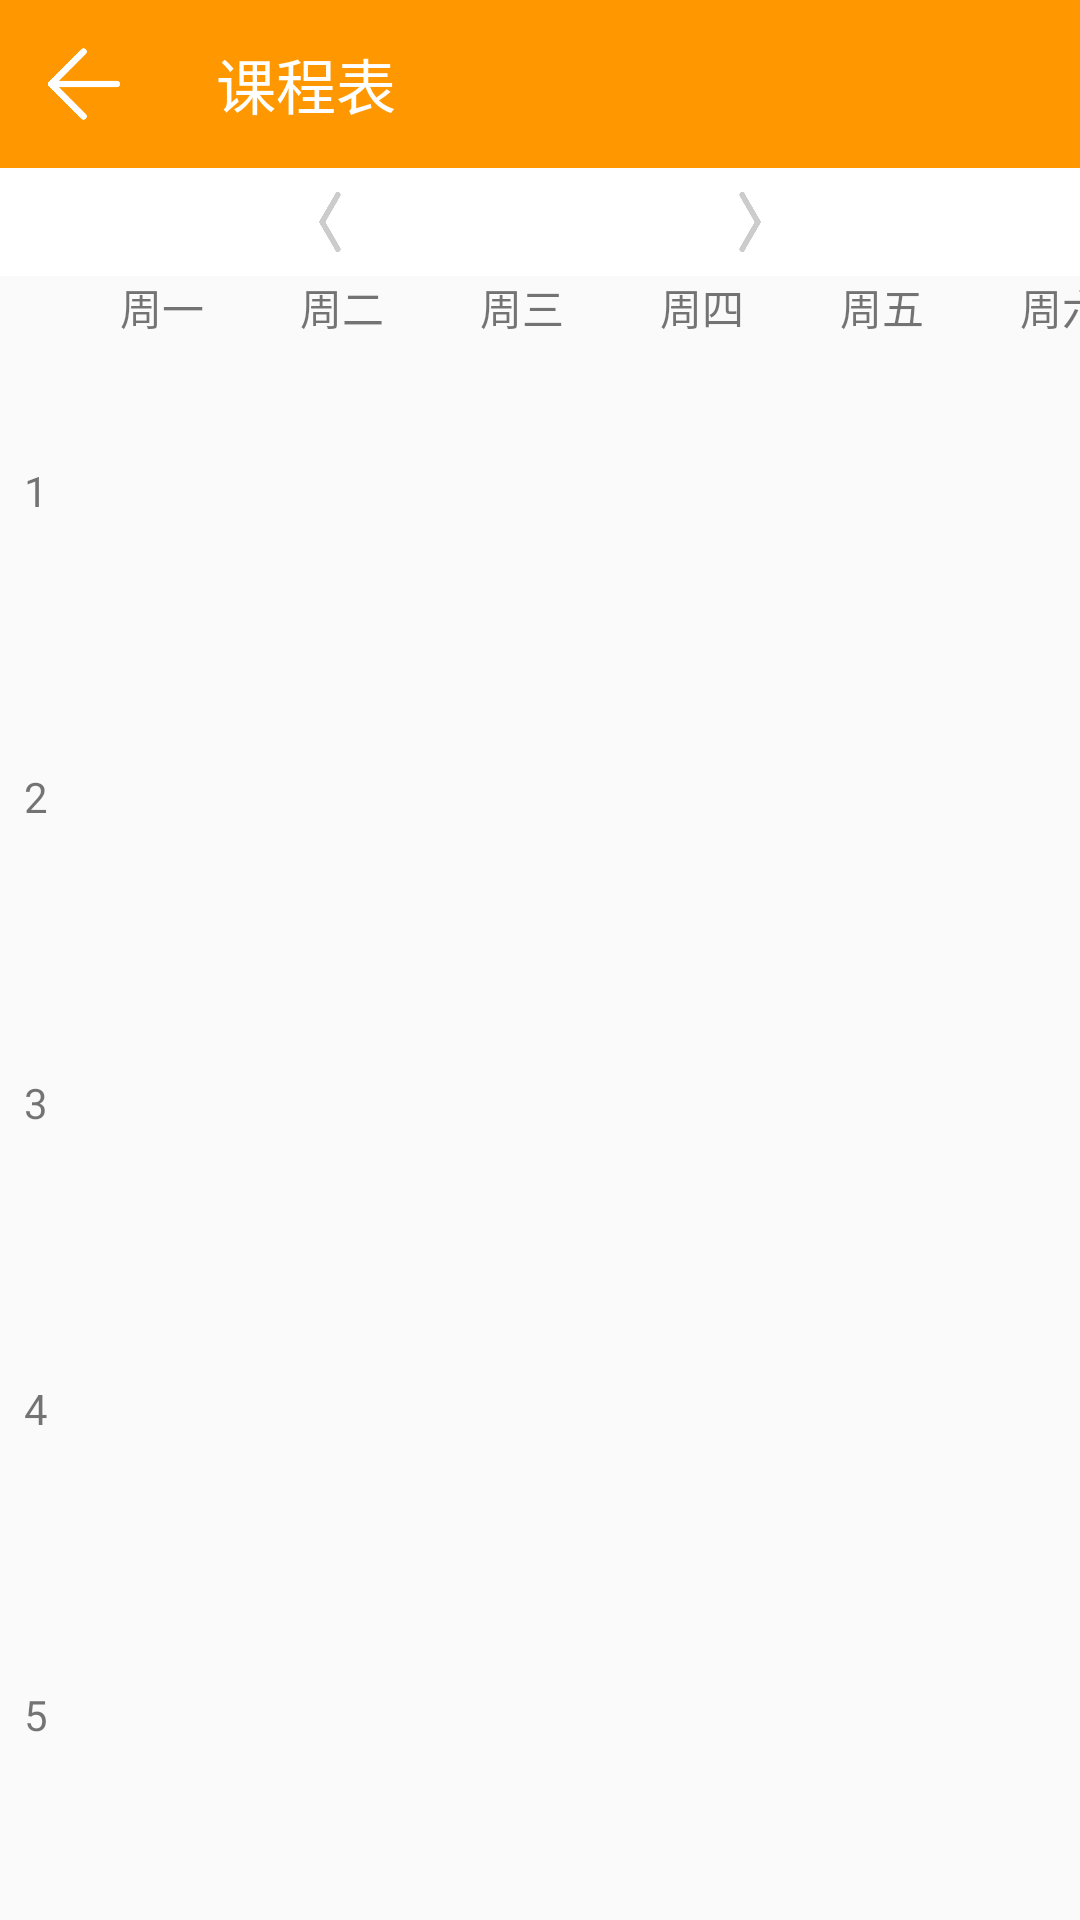

Android layout source for this screen:
<!-- AndroidManifest.xml: application theme AppTheme -->
<!-- res/layout/activity_curriculum_schedule.xml -->
<?xml version="1.0" encoding="utf-8"?>
<android.support.constraint.ConstraintLayout xmlns:android="http://schemas.android.com/apk/res/android"
    xmlns:app="http://schemas.android.com/apk/res-auto"
    xmlns:tools="http://schemas.android.com/tools"
    android:layout_width="match_parent"
    android:layout_height="match_parent"
    tools:context="cn.edu.nuaa.jc.jcmicroschool.CurriculumScheduleActivity">

    <android.support.v7.widget.Toolbar
        android:id="@+id/toolbar_curriculum_schedule"
        android:layout_width="0dp"
        android:layout_height="56dp"
        android:background="?attr/colorPrimary"
        android:minHeight="?attr/actionBarSize"
        android:theme="@style/AppTheme.ToolBar"
        app:layout_constraintHorizontal_bias="0.0"
        app:layout_constraintLeft_toLeftOf="parent"
        app:layout_constraintRight_toRightOf="parent"
        app:layout_constraintTop_toTopOf="parent" />

    <ImageView
        android:id="@+id/back_curriculum_schedule"
        android:layout_width="56dp"
        android:layout_height="0dp"
        android:padding="16dp"
        app:layout_constraintBottom_toBottomOf="@+id/toolbar_curriculum_schedule"
        app:layout_constraintLeft_toLeftOf="@+id/toolbar_curriculum_schedule"
        app:layout_constraintTop_toTopOf="@+id/toolbar_curriculum_schedule"
        app:srcCompat="@drawable/array_back_white" />

    <TextView
        android:id="@+id/textView_title_curriculum_schedule"
        android:layout_width="wrap_content"
        android:layout_height="0dp"
        android:layout_marginLeft="16dp"
        android:gravity="center_vertical"
        android:text="@string/button_text_curriculum_schedule"
        android:textColor="@android:color/white"
        android:textSize="20sp"
        app:layout_constraintBottom_toBottomOf="@+id/toolbar_curriculum_schedule"
        app:layout_constraintLeft_toRightOf="@+id/back_curriculum_schedule"
        app:layout_constraintTop_toTopOf="@+id/toolbar_curriculum_schedule" />

    <TextView
        android:id="@+id/textView_curriculum_schedule_week"
        android:layout_width="0dp"
        android:layout_height="36dp"
        android:background="@color/colorWhite"
        android:gravity="center"
        app:layout_constraintLeft_toLeftOf="parent"
        app:layout_constraintRight_toRightOf="parent"
        app:layout_constraintTop_toBottomOf="@id/toolbar_curriculum_schedule" />

    <ImageView
        android:id="@+id/button_curriculum_schedule_left"
        android:layout_width="wrap_content"
        android:layout_height="0dp"
        android:layout_marginBottom="8dp"
        android:layout_marginLeft="60dp"
        android:layout_marginTop="8dp"
        app:layout_constraintBottom_toBottomOf="@id/textView_curriculum_schedule_week"
        app:layout_constraintLeft_toLeftOf="parent"
        app:layout_constraintTop_toBottomOf="@id/textView_title_curriculum_schedule"
        app:srcCompat="@drawable/array_left" />

    <ImageView
        android:id="@+id/button_curriculum_schedule_right"
        android:layout_width="wrap_content"
        android:layout_height="0dp"
        android:layout_marginBottom="8dp"

        android:layout_marginRight="60dp"
        android:layout_marginTop="8dp"
        app:layout_constraintBottom_toBottomOf="@id/textView_curriculum_schedule_week"
        app:layout_constraintRight_toRightOf="parent"
        app:layout_constraintTop_toBottomOf="@id/textView_title_curriculum_schedule"
        app:srcCompat="@drawable/array_right" />

    <ScrollView
        android:id="@+id/scrollView2"
        android:layout_width="0dp"

        android:layout_height="0dp"
        android:scrollbars="none"
        app:layout_constraintBottom_toBottomOf="parent"
        app:layout_constraintEnd_toEndOf="parent"
        app:layout_constraintStart_toStartOf="parent"
        app:layout_constraintTop_toBottomOf="@id/textView_curriculum_schedule_week">

        <HorizontalScrollView
            android:layout_width="wrap_content"
            android:layout_height="wrap_content"
            android:scrollbars="none">


            <GridLayout
                android:id="@+id/gridLayout_curriculum_schedule"
                android:layout_width="wrap_content"
                android:layout_height="match_parent"
                android:columnCount="8"
                android:nestedScrollingEnabled="true"
                android:rowCount="10">

                <TextView
                    android:id="@+id/textView2"
                    android:layout_width="24dp"
                    android:layout_height="wrap_content"
                    android:gravity="center" />

                <TextView
                    android:id="@+id/textView4"
                    android:layout_width="60dp"
                    android:layout_height="wrap_content"
                    android:gravity="center"
                    android:text="周一" />

                <TextView
                    android:id="@+id/textView5"
                    android:layout_width="60dp"
                    android:layout_height="wrap_content"
                    android:gravity="center"
                    android:text="周二" />

                <TextView
                    android:id="@+id/textView6"
                    android:layout_width="60dp"
                    android:layout_height="wrap_content"
                    android:gravity="center"
                    android:text="周三" />

                <TextView
                    android:id="@+id/textView7"
                    android:layout_width="60dp"
                    android:layout_height="wrap_content"
                    android:gravity="center"
                    android:text="周四" />

                <TextView
                    android:id="@+id/textView8"
                    android:layout_width="60dp"
                    android:layout_height="wrap_content"
                    android:gravity="center"
                    android:text="周五" />

                <TextView
                    android:id="@+id/textView9"
                    android:layout_width="60dp"
                    android:layout_height="wrap_content"
                    android:gravity="center"
                    android:text="周六" />

                <TextView
                    android:id="@+id/textView10"
                    android:layout_width="60dp"
                    android:layout_height="wrap_content"
                    android:gravity="center"
                    android:text="周日" />


                <TextView
                    android:id="@+id/textView11"
                    android:layout_width="24dp"
                    android:layout_height="102dp"

                    android:layout_column="0"
                    android:layout_row="1"
                    android:gravity="center"
                    android:text="1"

                    />

                <TextView
                    android:id="@+id/textView12"
                    android:layout_width="24dp"
                    android:layout_height="102dp"

                    android:layout_column="0"
                    android:layout_row="2"
                    android:gravity="center"
                    android:text="2" />

                <TextView
                    android:id="@+id/textView13"
                    android:layout_width="24dp"
                    android:layout_height="102dp"
                    android:layout_column="0"
                    android:layout_row="3"
                    android:gravity="center"
                    android:text="3" />

                <TextView
                    android:id="@+id/textView14"
                    android:layout_width="24dp"
                    android:layout_height="102dp"
                    android:layout_column="0"
                    android:layout_row="4"
                    android:gravity="center"
                    android:text="4" />

                <TextView
                    android:id="@+id/textView15"
                    android:layout_width="24dp"
                    android:layout_height="102dp"
                    android:layout_column="0"
                    android:layout_row="5"
                    android:gravity="center"
                    android:text="5" />


            </GridLayout>
        </HorizontalScrollView>

    </ScrollView>

    <ProgressBar
        android:id="@+id/progressBar_curriculum_schedule"
        style="?android:attr/progressBarStyle"
        android:layout_width="wrap_content"
        android:layout_height="wrap_content"
        android:layout_marginBottom="8dp"
        android:layout_marginEnd="8dp"
        android:layout_marginStart="8dp"
        android:layout_marginTop="8dp"
        app:layout_constraintTop_toTopOf="parent"
        app:layout_constraintBottom_toBottomOf="parent"
        app:layout_constraintLeft_toLeftOf="parent"
        app:layout_constraintRight_toRightOf="parent"
        android:visibility="invisible"/>




</android.support.constraint.ConstraintLayout>
<!-- resources referenced by this layout -->
<resources>
  <color name="colorWhite">#ffffff</color>
  <!-- drawable array_back_white: png bitmap (drawable, 5777 bytes) -->
  <!-- drawable array_left: png bitmap (drawable, 9046 bytes) -->
  <!-- drawable array_right: png bitmap (drawable, 9140 bytes) -->
  <string name="button_text_curriculum_schedule">课程表</string>
  <style name="AppTheme.ToolBar" parent="Widget.AppCompat.PopupMenu">
          <item name="android:colorControlNormal">@color/colorWhite</item>
      </style>
  <style name="AppTheme" parent="Theme.AppCompat.Light.NoActionBar">
          
          <item name="colorPrimary">@color/colorPrimary</item>
          <item name="colorPrimaryDark">@color/colorPrimaryDark</item>
          <item name="colorAccent">@color/colorAccent</item>
      </style>
  <color name="colorPrimary">#ff9800</color>
  <color name="colorPrimaryDark">#F57C00</color>
  <color name="colorAccent">#FFB74D</color>
</resources>
